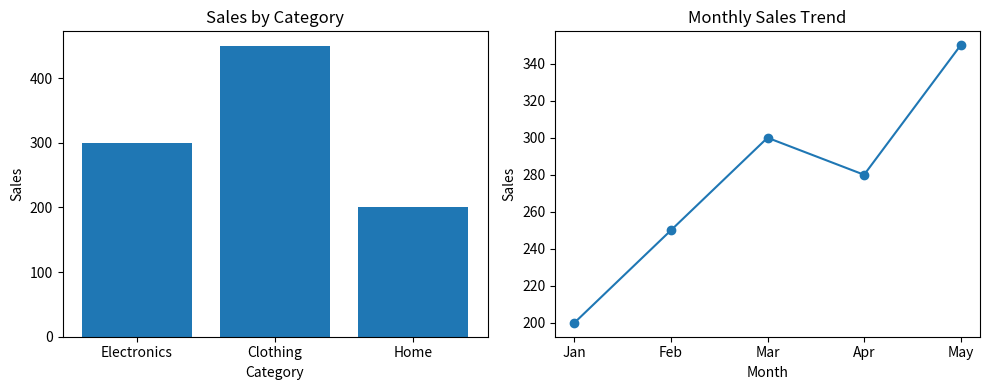

Python code for this plot:
import matplotlib.pyplot as plt
categories = ['Electronics', 'Clothing', 'Home']
sales = [300, 450, 200]
months = ['Jan', 'Feb', 'Mar', 'Apr', 'May']
monthly_sales = [200, 250, 300, 280, 350]
plt.figure(figsize=(10, 4))
plt.subplot(1, 2, 1)
plt.bar(categories, sales)
plt.title("Sales by Category")
plt.xlabel("Category")
plt.ylabel("Sales")
plt.subplot(1, 2, 2)
plt.plot(months, monthly_sales, marker='o')
plt.title("Monthly Sales Trend")
plt.xlabel("Month")
plt.ylabel("Sales")
plt.tight_layout()
plt.show()
